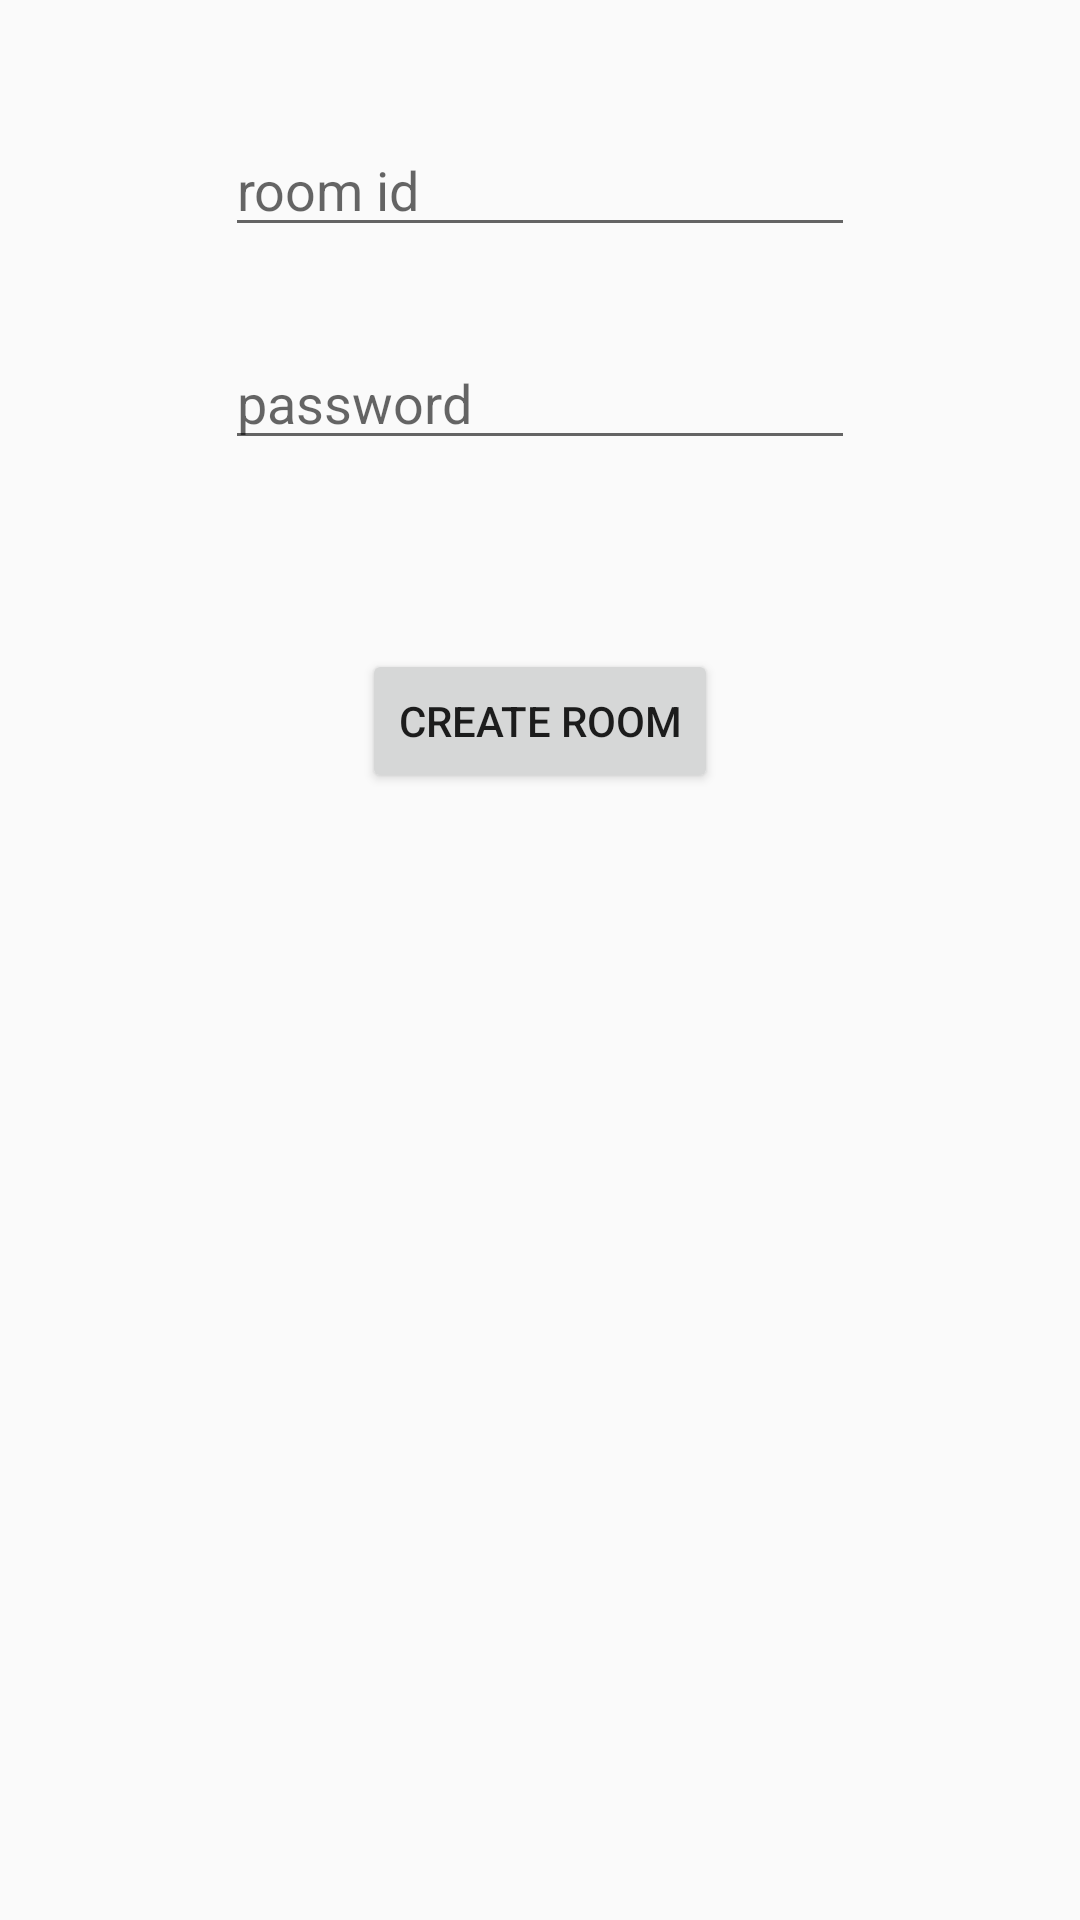

Reconstruct the res/layout file that produces this screen, plus the resources it refers to.
<!-- AndroidManifest.xml: activity theme Theme.AppCompat.Light.NoActionBar -->
<!-- res/layout/activity_create_room.xml -->
<?xml version="1.0" encoding="utf-8"?>
<RelativeLayout xmlns:android="http://schemas.android.com/apk/res/android"
    xmlns:tools="http://schemas.android.com/tools"
    android:id="@+id/activity_create_room"
    android:layout_width="match_parent"
    android:layout_height="match_parent"
    android:paddingBottom="@dimen/activity_vertical_margin"
    android:paddingLeft="@dimen/activity_horizontal_margin"
    android:paddingRight="@dimen/activity_horizontal_margin"
    android:paddingTop="@dimen/activity_vertical_margin"
    tools:context="com.roodapps.ispy.activities.CreateRoomActivity">

    <ImageView
        android:layout_width="match_parent"
        android:layout_height="match_parent"
        android:scaleType="fitXY"
        android:id="@+id/play_bg"
        android:layout_alignParentTop="true"
        android:layout_alignParentStart="true" />

    <Button
        android:text="Create Room"
        android:layout_width="wrap_content"
        android:layout_height="wrap_content"
        android:layout_marginTop="63dp"
        android:id="@+id/btn_create_room"
        android:layout_below="@+id/edit_password"
        android:layout_centerHorizontal="true" />

    <EditText
        android:layout_width="wrap_content"
        android:layout_height="wrap_content"
        android:inputType="textPersonName"
        android:ems="10"
        android:layout_marginTop="112dp"
        android:id="@+id/edit_password"
        android:hint="password"
        android:layout_alignParentTop="true"
        android:layout_centerHorizontal="true" />

    <EditText
        android:layout_width="wrap_content"
        android:layout_height="wrap_content"
        android:inputType="textPersonName"
        android:ems="10"
        android:layout_alignParentTop="true"
        android:layout_alignStart="@+id/edit_password"
        android:layout_marginTop="41dp"
        android:id="@+id/edit_roomid"
        android:hint="room id" />

</RelativeLayout>
<!-- resources referenced by this layout -->
<resources>

</resources>
